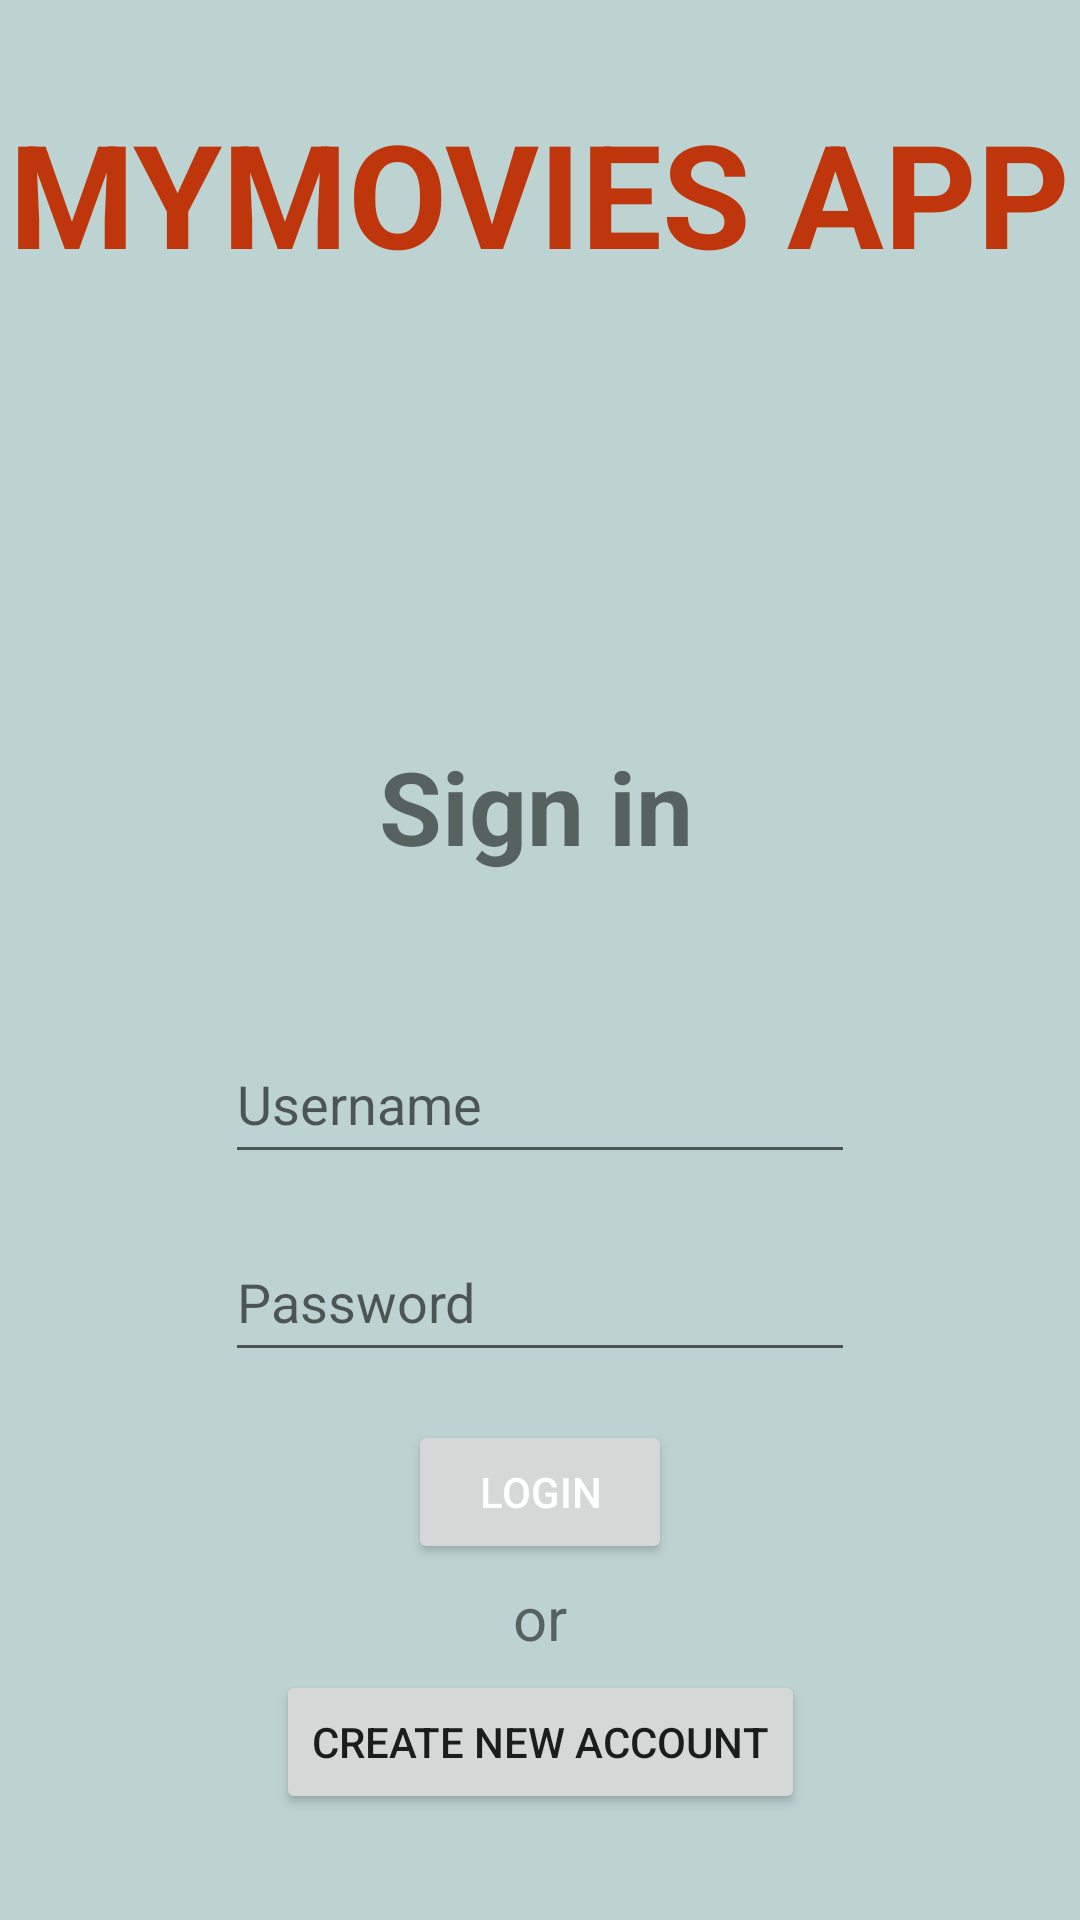

Reconstruct the res/layout file that produces this screen, plus the resources it refers to.
<!-- AndroidManifest.xml: application theme Theme.HarjoitusTyo -->
<!-- res/layout/activity_login_window.xml -->
<?xml version="1.0" encoding="utf-8"?>
<androidx.constraintlayout.widget.ConstraintLayout xmlns:android="http://schemas.android.com/apk/res/android"
    xmlns:app="http://schemas.android.com/apk/res-auto"
    xmlns:tools="http://schemas.android.com/tools"
    android:layout_width="match_parent"
    android:layout_height="match_parent"
    android:background="#bdd3d2"
    tools:context=".LoginWindow">

    <EditText
        android:id="@+id/editTextPassword"
        android:layout_width="wrap_content"
        android:layout_height="50dp"
        android:layout_marginTop="16dp"
        android:ems="10"
        android:hint="Password"
        android:inputType="textPassword"
        app:layout_constraintEnd_toEndOf="parent"
        app:layout_constraintHorizontal_bias="0.50"
        app:layout_constraintStart_toStartOf="parent"
        app:layout_constraintTop_toBottomOf="@+id/editTextUsername" />

    <TextView
        android:id="@+id/textView6"
        android:layout_width="wrap_content"
        android:layout_height="wrap_content"
        android:text="Sign in"
        android:textAlignment="center"
        android:textSize="34dp"
        android:textStyle="bold"
        app:layout_constraintBottom_toBottomOf="parent"
        app:layout_constraintEnd_toEndOf="parent"
        app:layout_constraintHorizontal_bias="0.495"
        app:layout_constraintStart_toStartOf="parent"
        app:layout_constraintTop_toBottomOf="@+id/textView7"
        app:layout_constraintVertical_bias="0.3" />

    <Button
        android:id="@+id/loginButton"
        android:layout_width="wrap_content"
        android:layout_height="wrap_content"
        android:layout_marginTop="16dp"
        android:onClick="loginPressed"
        android:text="Login"
        android:textColor="@color/white"
        app:layout_constraintEnd_toEndOf="parent"
        app:layout_constraintStart_toStartOf="parent"
        app:layout_constraintTop_toBottomOf="@+id/editTextPassword" />

    <EditText
        android:id="@+id/editTextUsername"
        android:layout_width="wrap_content"
        android:layout_height="50dp"
        android:layout_marginTop="50dp"
        android:ems="10"
        android:hint="Username"
        android:inputType="textPersonName"
        app:layout_constraintEnd_toEndOf="parent"
        app:layout_constraintStart_toStartOf="parent"
        app:layout_constraintTop_toBottomOf="@+id/textView6" />

    <TextView
        android:id="@+id/textView7"
        android:layout_width="wrap_content"
        android:layout_height="wrap_content"
        android:layout_marginTop="32dp"
        android:text="MyMovies App"
        android:textAllCaps="true"
        android:textColor="#BF360C"
        android:textSize="48sp"
        android:textStyle="bold"
        app:layout_constraintEnd_toEndOf="parent"
        app:layout_constraintStart_toStartOf="parent"
        app:layout_constraintTop_toTopOf="parent" />

    <Button
        android:id="@+id/button2"
        android:layout_width="wrap_content"
        android:layout_height="wrap_content"
        android:onClick="createAccount"
        android:text="Create new account"
        app:layout_constraintBottom_toBottomOf="parent"
        app:layout_constraintEnd_toEndOf="parent"
        app:layout_constraintStart_toStartOf="parent"
        app:layout_constraintTop_toBottomOf="@+id/loginButton" />

    <TextView
        android:id="@+id/textView9"
        android:layout_width="wrap_content"
        android:layout_height="wrap_content"
        android:text="or"
        android:textAlignment="center"
        android:textAllCaps="false"
        android:textSize="20sp"
        app:layout_constraintBottom_toTopOf="@+id/button2"
        app:layout_constraintEnd_toEndOf="parent"
        app:layout_constraintStart_toStartOf="parent"
        app:layout_constraintTop_toBottomOf="@+id/loginButton" />

</androidx.constraintlayout.widget.ConstraintLayout>
<!-- resources referenced by this layout -->
<resources>
  <style name="Theme.HarjoitusTyo" parent="Theme.MaterialComponents.DayNight.NoActionBar">
          
          <item name="colorPrimary">@color/purple_500</item>
          <item name="colorPrimaryVariant">@color/purple_700</item>
          <item name="colorOnPrimary">@color/white</item>
          
          <item name="colorSecondary">@color/teal_200</item>
          <item name="colorSecondaryVariant">@color/teal_700</item>
          <item name="colorOnSecondary">@color/black</item>
          
          <item name="android:statusBarColor" tools:targetApi="l">?attr/colorPrimaryVariant</item>
          
      </style>
  <!-- not gathered from this repository: default colours our renderer supplied (Android Studio template values) -->
  <color name="purple_500">#FF6200EE</color>
  <color name="purple_700">#FF3700B3</color>
  <color name="teal_200">#FF03DAC5</color>
  <color name="teal_700">#FF018786</color>
  <color name="black">#FF000000</color>
  <color name="white">#FFFFFFFF</color>
</resources>
